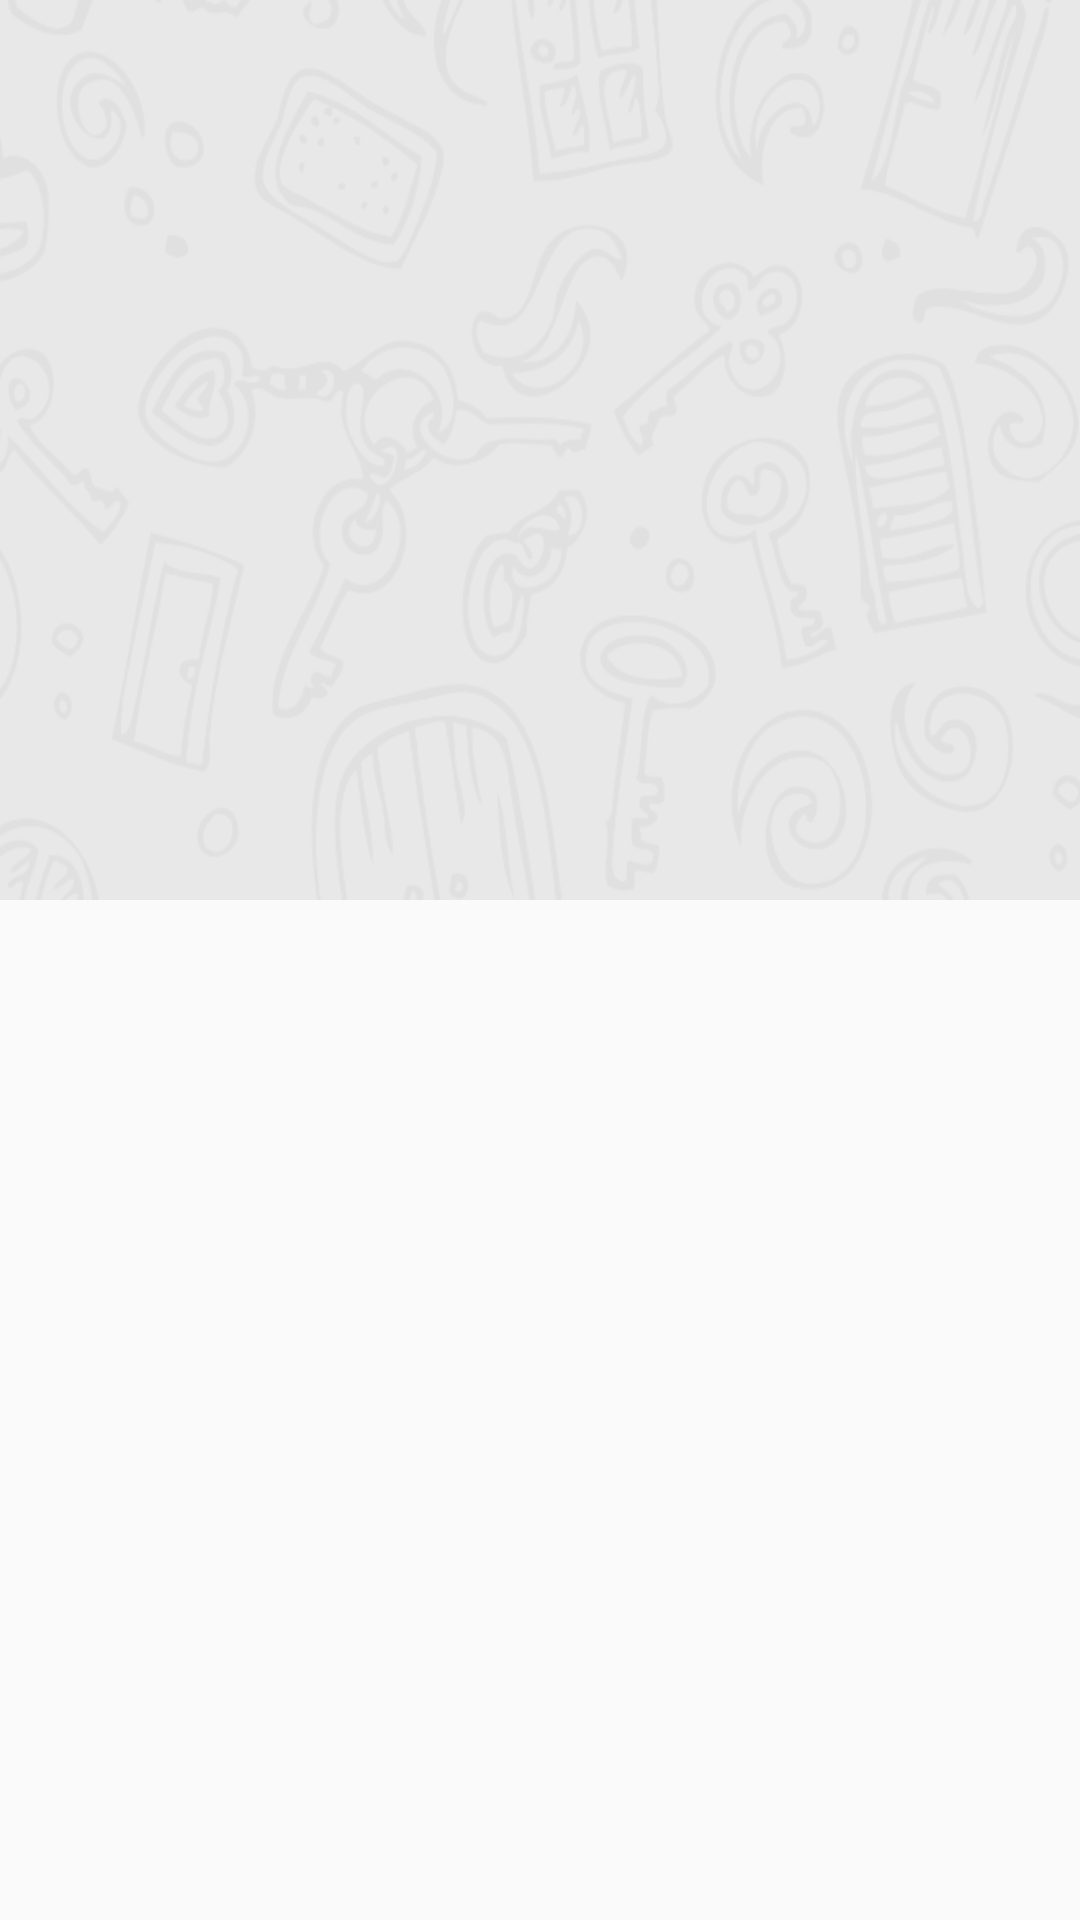

Write the Android layout XML for this screen, with the resource values it uses.
<!-- AndroidManifest.xml: activity theme AppTheme.NoActionBar -->
<!-- res/layout/activity_contri_butor.xml -->
<?xml version="1.0" encoding="utf-8"?>
<androidx.coordinatorlayout.widget.CoordinatorLayout xmlns:android="http://schemas.android.com/apk/res/android"
    xmlns:app="http://schemas.android.com/apk/res-auto"
    xmlns:tools="http://schemas.android.com/tools"
    android:layout_width="match_parent"
    android:layout_height="match_parent"
    android:fitsSystemWindows="true"
    tools:context=".contriButor.ContriButorActivity">

    <com.google.android.material.appbar.AppBarLayout
        android:id="@+id/app_bar"
        android:layout_width="match_parent"
        android:layout_height="@dimen/_300dp"
        android:fitsSystemWindows="true"
        android:theme="@style/AppTheme.AppBarOverlay">

        <com.google.android.material.appbar.CollapsingToolbarLayout
            android:id="@+id/toolbar_layout_contri"
            android:layout_width="match_parent"
            android:layout_height="match_parent"
            android:fitsSystemWindows="true"
            app:contentScrim="?attr/colorPrimary"
            app:layout_scrollFlags="scroll|exitUntilCollapsed"
            app:toolbarId="@+id/toolbar">
            <ImageView
                android:id="@+id/ivContriButor"
                android:layout_width="match_parent"
                android:background="@drawable/default_image"
                android:scaleType="fitXY"
                android:layout_height="match_parent">

            </ImageView>


            <androidx.appcompat.widget.Toolbar
                android:id="@+id/toolbar"
                android:layout_width="match_parent"
                android:layout_height="?attr/actionBarSize"
                app:layout_collapseMode="pin"
                app:popupTheme="@style/AppTheme.PopupOverlay" />

        </com.google.android.material.appbar.CollapsingToolbarLayout>
    </com.google.android.material.appbar.AppBarLayout>

    <include layout="@layout/content_contri_butor" />



</androidx.coordinatorlayout.widget.CoordinatorLayout>
<!-- res/layout/content_contri_butor.xml (included above) -->
<?xml version="1.0" encoding="utf-8"?>
<androidx.core.widget.NestedScrollView xmlns:android="http://schemas.android.com/apk/res/android"
    xmlns:app="http://schemas.android.com/apk/res-auto"
    xmlns:tools="http://schemas.android.com/tools"
    android:layout_width="match_parent"
    android:layout_height="match_parent"
    app:layout_behavior="@string/appbar_scrolling_view_behavior"
    tools:context=".contriButor.ContriButorActivity"
    tools:showIn="@layout/activity_contri_butor">
    <LinearLayout
        android:layout_width="match_parent"
        android:layout_height="wrap_content"
        android:orientation="vertical"
        android:padding="@dimen/size_2"
        >
        <ProgressBar
            android:id="@+id/pbRepoList"
            android:layout_width="match_parent"
            android:layout_height="wrap_content"/>
        <androidx.recyclerview.widget.RecyclerView
            android:id="@+id/rvRepoList"
            android:layout_width="match_parent"
            android:layout_height="wrap_content"
            android:padding="@dimen/text_size_5"
            />

    </LinearLayout>

</androidx.core.widget.NestedScrollView>
<!-- resources referenced by this layout -->
<resources>
  <dimen name="_300dp">300dp</dimen>
  <dimen name="size_2">2dp</dimen>
  <dimen name="text_size_5">5sp</dimen>
  <!-- drawable default_image: png bitmap (drawable-hdpi, 94892 bytes) -->
  <style name="AppTheme.AppBarOverlay" parent="ThemeOverlay.AppCompat.Dark.ActionBar" />
  <style name="AppTheme.PopupOverlay" parent="ThemeOverlay.AppCompat.Light" />
  <style name="AppTheme.NoActionBar">
          <item name="windowActionBar">false</item>
          <item name="windowNoTitle">true</item>
      </style>
</resources>
